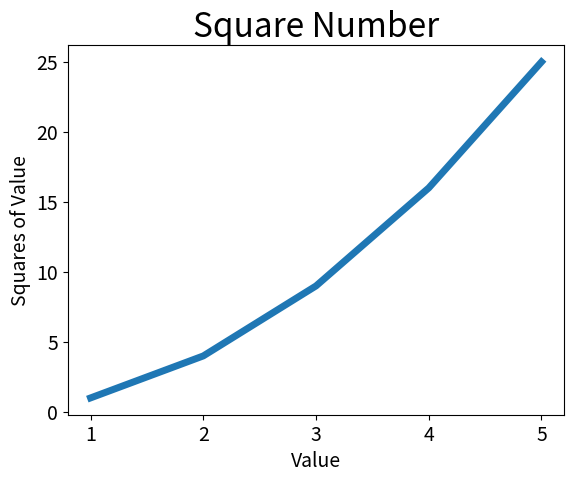

This chart was generated by the following Python code:
import matplotlib.pyplot as plt

input_values = [1, 2, 3, 4, 5]
squares = [1, 4, 9, 16, 25]
#設定線條粗細（linewidth）
plt.plot(input_values, squares, linewidth=5)
#設置圖表標題，x,y軸的的標籤
plt.title("Square Number", fontsize=24)
plt.xlabel("Value", fontsize=14)
plt.ylabel("Squares of Value", fontsize=14)

#設置刻度標記的大小
plt.tick_params(axis='both', labelsize=14)
plt.show()